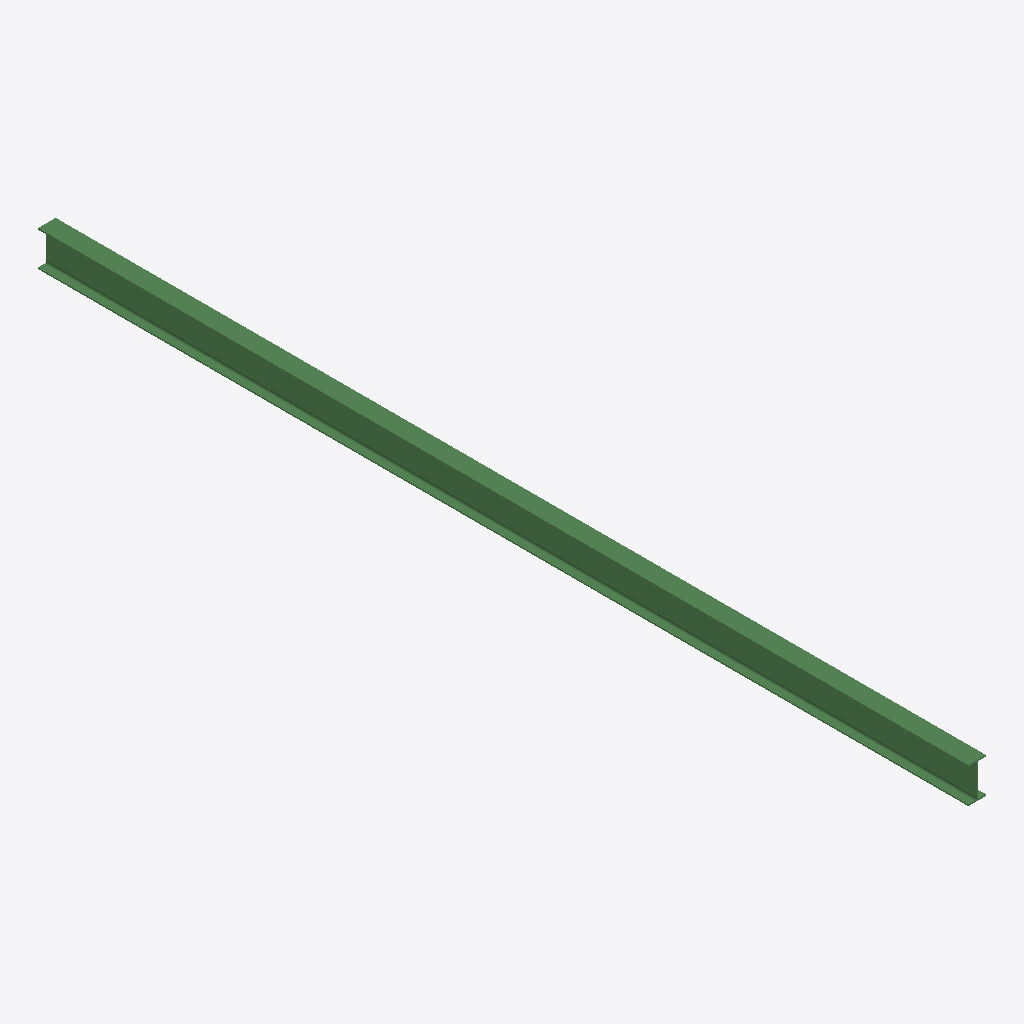
Isometric view of an IFC building model (IFC-SPF (STEP), schema IFC2X3, length unit millimetre), seen from the south-west, elements coloured by IFC class: 1 beam (green).
Extent 0.1 m × 7.1 m × 0.3 m (x, y, z). Storeys (1): Undefined at 0.00 m. Elements (1): 1 IfcBeam.

HEADER;
FILE_DESCRIPTION(('ViewDefinition[AISC_Steel_Detailing]','Option [BaseQuantities:Off]','Option [GridExport:On]','Option [Assemblies:Off]','Option [Bolts:On]','Option [Rebars:On]','Option [PourObjects:Off]','Option [Welds:On]','Option [SurfaceTreatments:On]','Option [LocationBy:0]','Option [ViewColors:Off]','Option [SectionedSpine:Off]','[2 more]'),'2;1');
FILE_NAME('b_645_Qty_30.ifc','2026-05-16T11:52:47',('GIOVANNIPC\\gcorrea'),('Structural Designer'),'IFC Database version: Work','Tekla Structures 2020 Service Pack 5, IFC Export','');
FILE_SCHEMA(('IFC2X3'));
ENDSEC;
DATA;
#37=IFCPROJECT('2G7ZFDNE16yBDU14FA92Me',#5,'Proyecto',$,$,$,$,(#11),#36);
#39=IFCSITE('2xvEzEinjBTea80yOTcujY',#5,'Obra',$,$,#38,$,$,.ELEMENT.,$,$,$,$,$);
#41=IFCBUILDING('1nfj5mCyT6UOIb4ma20_yv',#5,'Undefined',$,$,#40,$,$,.ELEMENT.,$,$,$);
#43=IFCBUILDINGSTOREY('29hdEUCErFze9E_VIAceOd',#5,'Undefined',$,$,#42,$,$,.ELEMENT.,0.0);
#59=IFCBEAM('0cOc7w0CfAkQVuC1wmdWsl',#44,'BEAM','IPE270','IPE270',#47,#58,'ID266261fa-00ca-4ab9-a7f8-301eb09e0daf');
ENDSEC;
